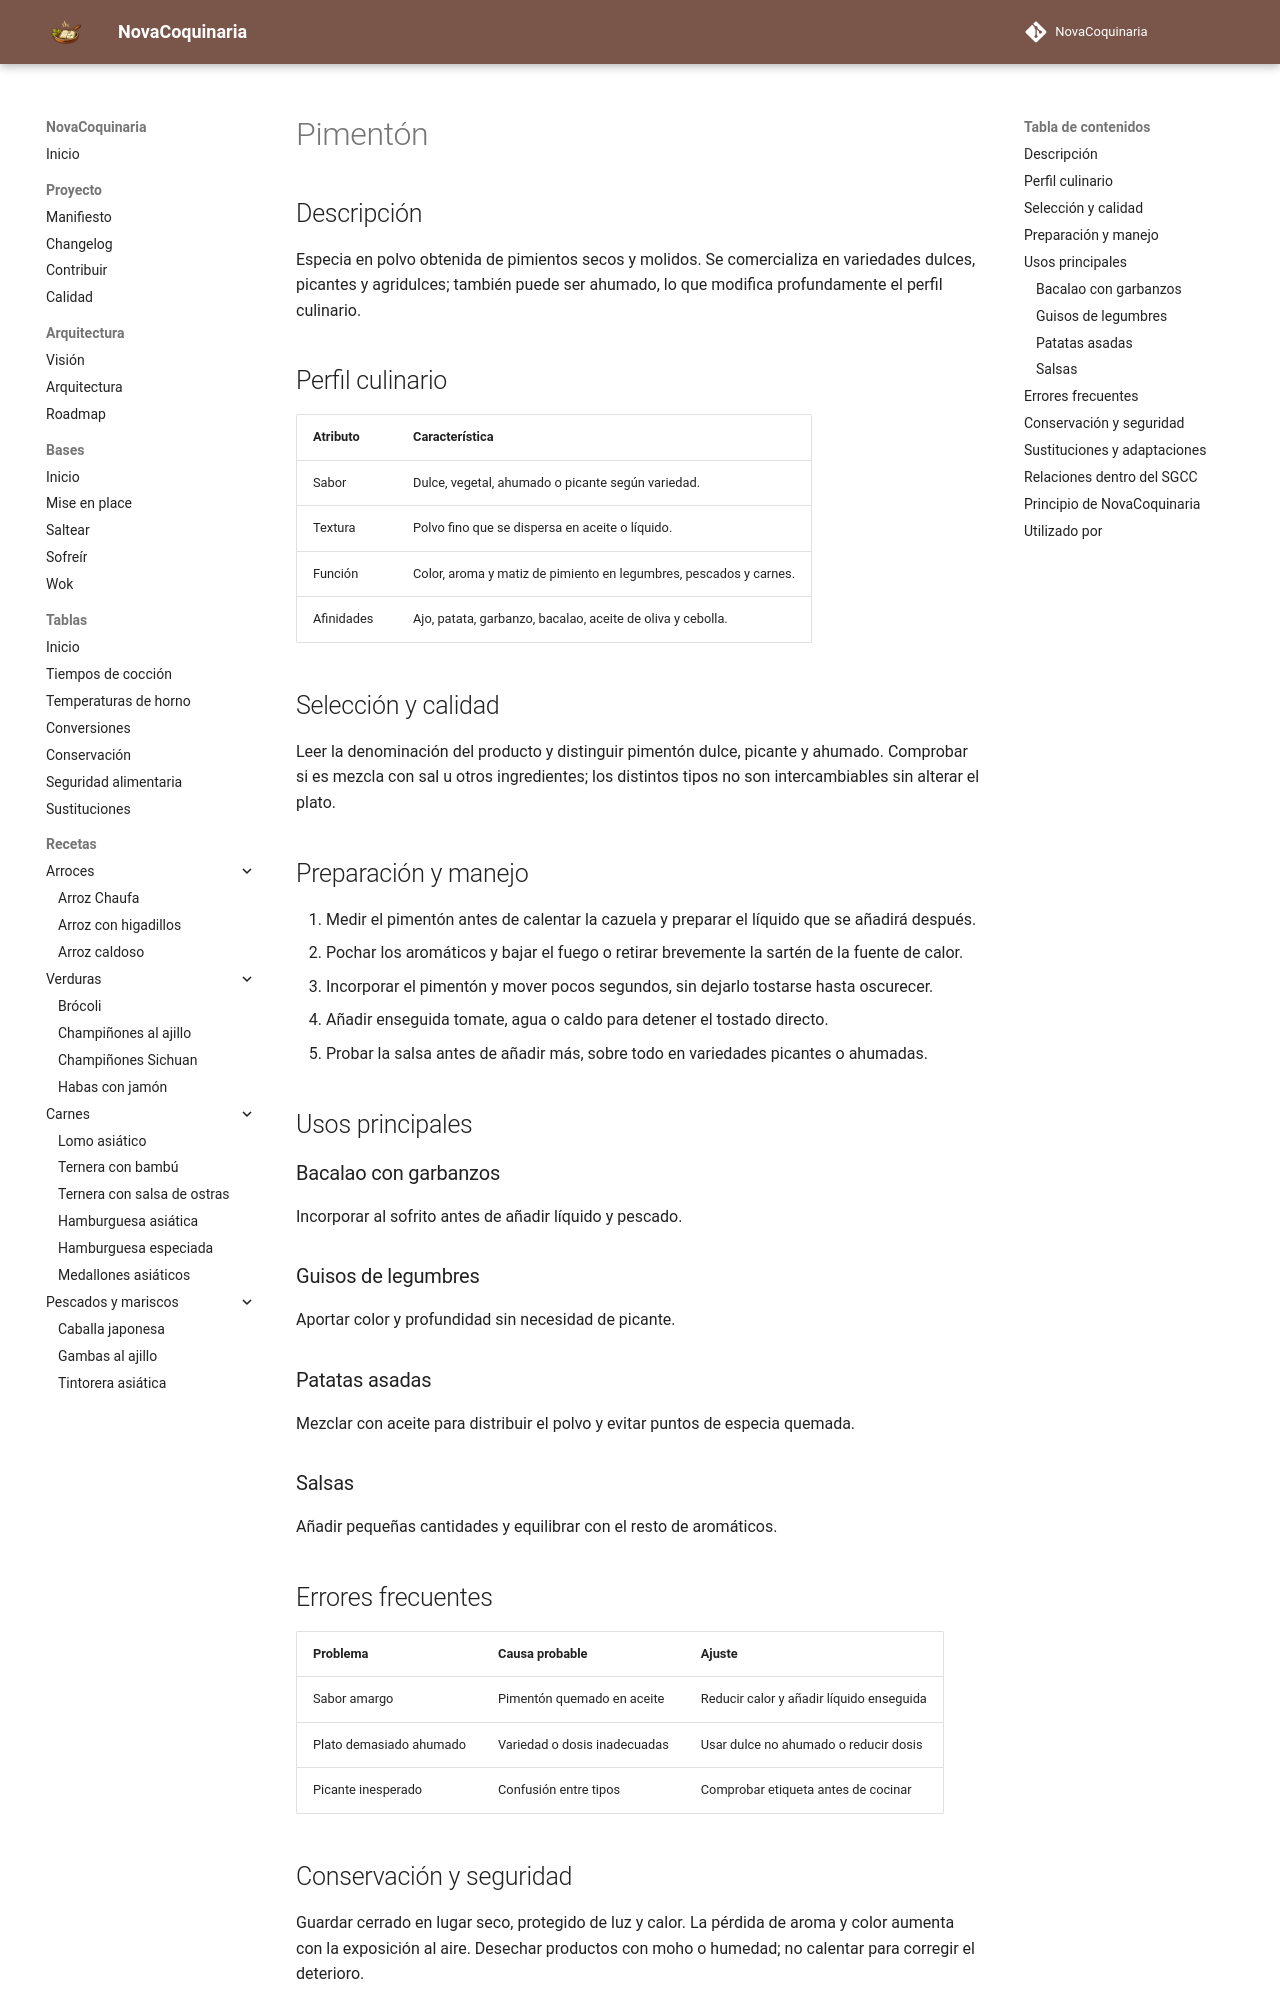

repository: fran-eliot/NovaCoquinaria · page: 11_Despensa/08_Especias/pimenton.html · generator: mkdocs

---
id: ING-0068
tipo: ingrediente
titulo: Pimentón
categoria: Especias
estado: borrador
version: 1.0.0
ultima_revision: 2026-11-14
etiquetas:
  - pimentón
  - pimiento
  - especias
  - guisos
---

# Pimentón

## Descripción

Especia en polvo obtenida de pimientos secos y molidos. Se comercializa en variedades dulces, picantes y agridulces; también puede ser ahumado, lo que modifica profundamente el perfil culinario.

## Perfil culinario

| Atributo | Característica |
|---|---|
| Sabor | Dulce, vegetal, ahumado o picante según variedad. |
| Textura | Polvo fino que se dispersa en aceite o líquido. |
| Función | Color, aroma y matiz de pimiento en legumbres, pescados y carnes. |
| Afinidades | Ajo, patata, garbanzo, bacalao, aceite de oliva y cebolla. |

## Selección y calidad

Leer la denominación del producto y distinguir pimentón dulce, picante y ahumado. Comprobar si es mezcla con sal u otros ingredientes; los distintos tipos no son intercambiables sin alterar el plato.

## Preparación y manejo

1. Medir el pimentón antes de calentar la cazuela y preparar el líquido que se añadirá después.
2. Pochar los aromáticos y bajar el fuego o retirar brevemente la sartén de la fuente de calor.
3. Incorporar el pimentón y mover pocos segundos, sin dejarlo tostarse hasta oscurecer.
4. Añadir enseguida tomate, agua o caldo para detener el tostado directo.
5. Probar la salsa antes de añadir más, sobre todo en variedades picantes o ahumadas.

## Usos principales

### Bacalao con garbanzos

Incorporar al sofrito antes de añadir líquido y pescado.

### Guisos de legumbres

Aportar color y profundidad sin necesidad de picante.

### Patatas asadas

Mezclar con aceite para distribuir el polvo y evitar puntos de especia quemada.

### Salsas

Añadir pequeñas cantidades y equilibrar con el resto de aromáticos.

## Errores frecuentes

| Problema | Causa probable | Ajuste |
|---|---|---|
| Sabor amargo | Pimentón quemado en aceite | Reducir calor y añadir líquido enseguida |
| Plato demasiado ahumado | Variedad o dosis inadecuadas | Usar dulce no ahumado o reducir dosis |
| Picante inesperado | Confusión entre tipos | Comprobar etiqueta antes de cocinar |
